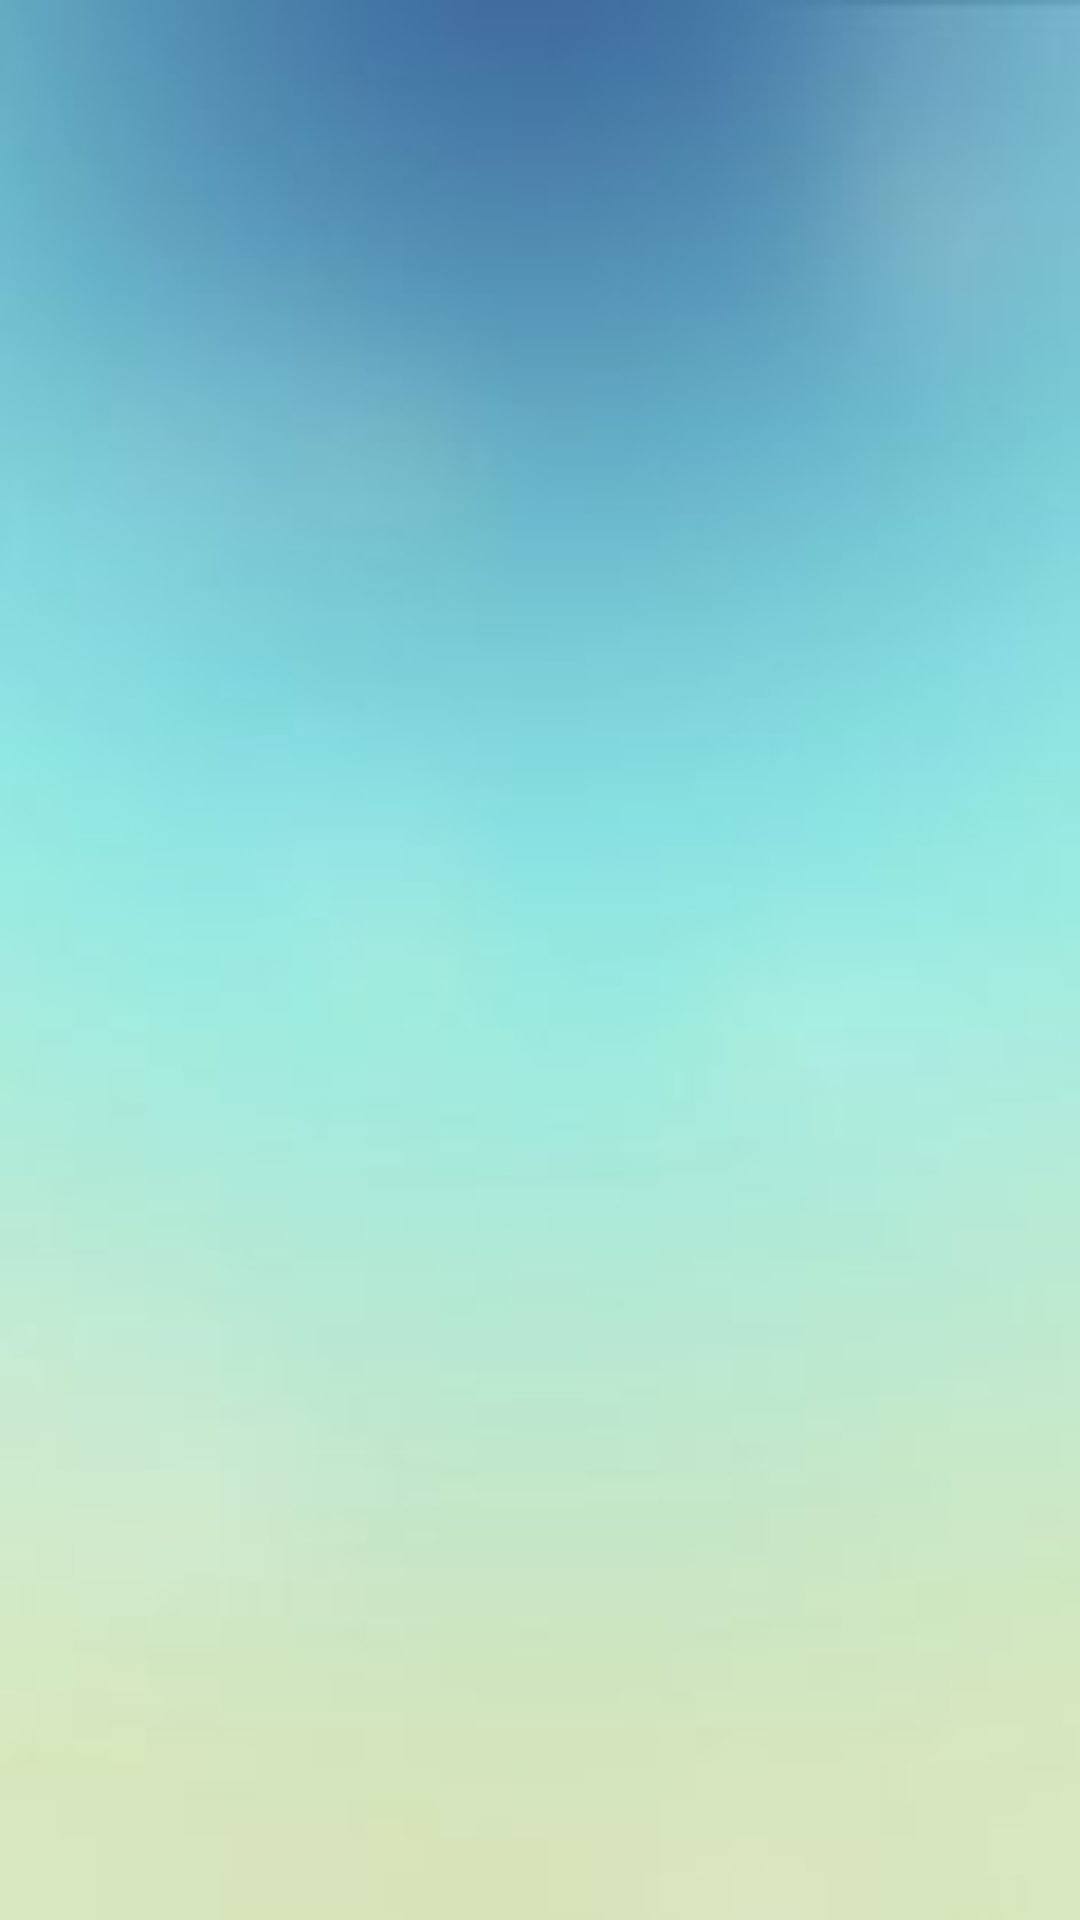

Reconstruct the res/layout file that produces this screen, plus the resources it refers to.
<!-- AndroidManifest.xml: application theme AppTheme -->
<!-- res/layout/activity_dashboard.xml -->
<?xml version="1.0" encoding="utf-8"?>
<RelativeLayout xmlns:android="http://schemas.android.com/apk/res/android"
    xmlns:tools="http://schemas.android.com/tools"
    android:id="@+id/activity_dashboard"
    android:layout_width="match_parent"
    android:layout_height="match_parent"
    android:paddingBottom="@dimen/activity_vertical_margin"
    android:paddingLeft="@dimen/activity_horizontal_margin"
    android:background="@drawable/background"
    android:paddingRight="@dimen/activity_horizontal_margin"
    android:paddingTop="@dimen/activity_vertical_margin"
    tools:context="pranjal.com.ocular1301.DashboardActivity">
    <android.support.v7.widget.RecyclerView
        android:id="@+id/recycler_view"
        android:layout_width="match_parent"
        android:layout_height="wrap_content"
        android:clipToPadding="false"
        android:scrollbars="vertical" />

</RelativeLayout>
<!-- resources referenced by this layout -->
<resources>
  <dimen name="activity_horizontal_margin">16dp</dimen>
  <dimen name="activity_vertical_margin">16dp</dimen>
  <!-- drawable background: jpg bitmap (drawable-v21, 3214 bytes) -->
</resources>
